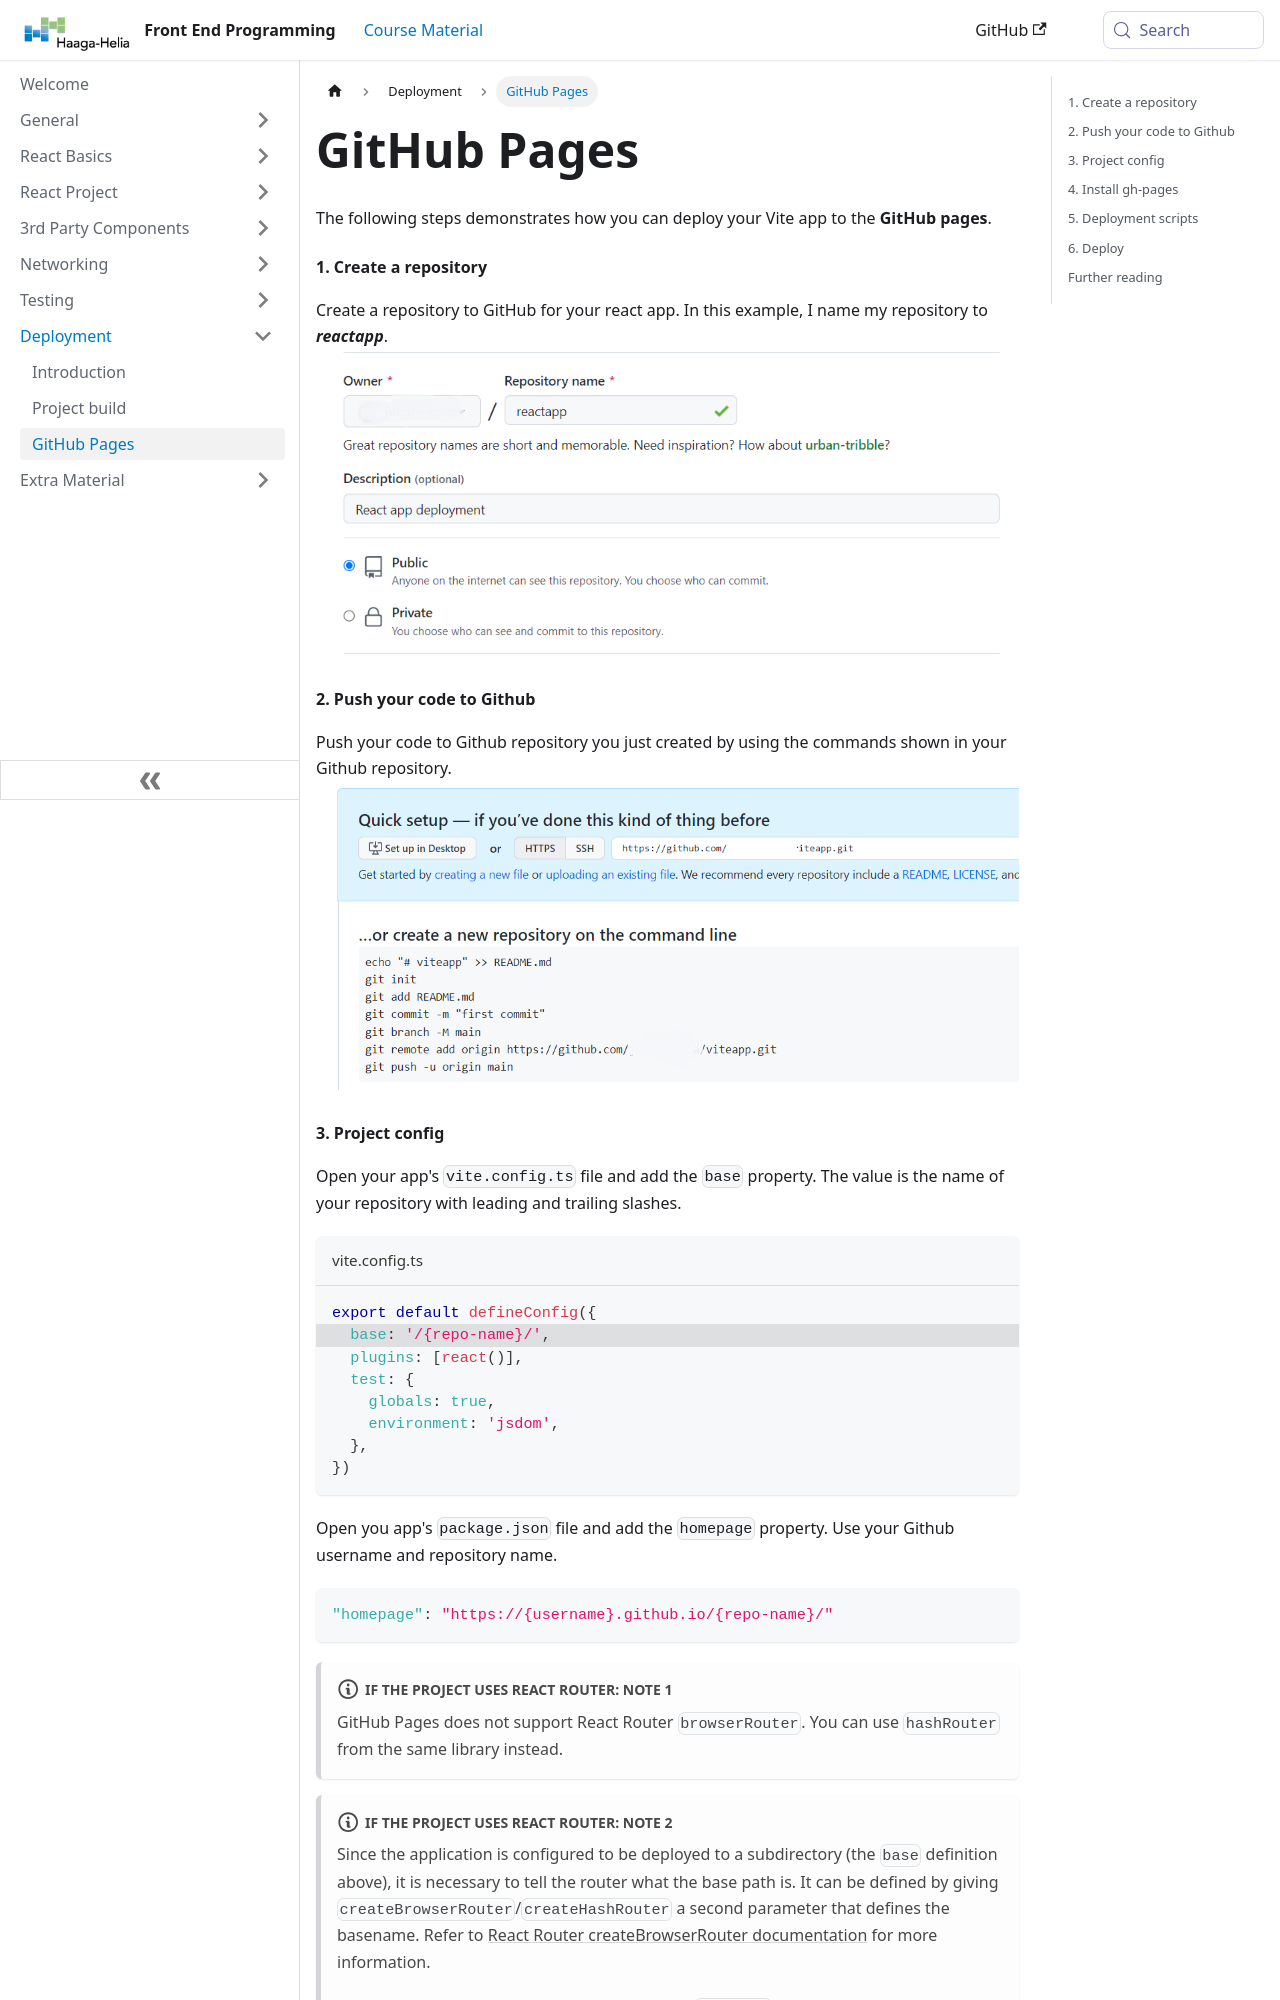

repository: haagahelia/frontendprogramming · page: docs/deployments/ghpages/index.html · generator: docusaurus

---
title: 'GitHub Pages'
sidebar_position: 3
---
The following steps demonstrates how you can deploy your Vite app to the **GitHub pages**.

#### 1. Create a repository 
Create a repository to GitHub for your react app. In this example, I name my repository to ***reactapp***.
![w:700](./img/newrepo2.PNG)

#### 2. Push your code to Github 
Push your code to Github repository you just created by using the commands shown in your Github repository.
![w:700](./img/settings.PNG)
